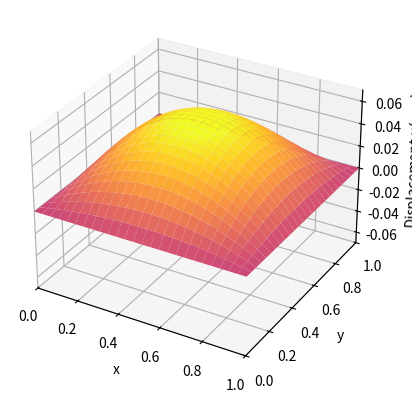

Write the Python code that produced this figure.
import numpy as np
import matplotlib.pyplot as plt
import matplotlib.animation as animation
from matplotlib.animation import PillowWriter

# domain
xMin = 0
xMax = 1
xPoints = 51

yMin = 0
yMax = 1
yPoints = 51

xLength = xMax - xMin
yLength = yMax - yMin
x = np.linspace(xMin, xMax, xPoints)
y = np.linspace(yMin, yMax, yPoints)
dx = xLength / (xPoints - 1)
dy = yLength / (yPoints - 1)

# time
time = 1.0
dt = 0.01
timeSteps = int(time / dt) + 1

# material parameters
wavespeed = 1.0
density = 1.0

# spatially varying density
rho = np.zeros((xPoints, yPoints))
rho[:, :] = density


# stability - CFL condition
if (wavespeed * dt) / dx > 1.0 or (wavespeed * dt) / dy > 1.0:
    raise ValueError("CLF condition is not satisfied!")
print("CFL value: ", (wavespeed * dt) / dx)

# initialize arrays
u = np.zeros((xPoints, yPoints))
u_old = np.zeros((xPoints, yPoints))
u_new = np.zeros((xPoints, yPoints))

# initial condition
for i in range(xPoints):
    for j in range(yPoints):
        u[i, j] = (x[i] * (x[i] - 1)) * (y[j] * (y[j] - 1))

# set previous the same a start time
u_old[:, :] = u[:, :]

# Prepare the plot
fig = plt.figure()
ax = fig.add_subplot(111, projection='3d')
X, Y = np.meshgrid(x, y)
surface = ax.plot_surface(X, Y, u.T, cmap='plasma', vmin=-0.06, vmax=0.06)

# Prepare plot parameters
ax.set_xlim(xMin, xMax)
ax.set_ylim(yMin, yMax)
ax.set_zlim(-0.07, 0.07)
ax.set_xlabel('x')
ax.set_ylabel('y')
ax.set_zlabel('Displacement $u(x,y)$')

# update function
def animate(frame):
    global u, u_old, u_new
    # central difference
    for i in range(1, xPoints - 1):
        for j in range(1, yPoints - 1):
            x_rho_half_plus = 1 / ((1 / (2 * rho[i,j])) + (1 / (2 * rho[i + 1,j])))
            x_rho_half_minus = 1 / ((1 / (2 * rho[i,j])) + (1 / (2 * rho[i - 1,j])))

            y_rho_half_plus = 1 / ((1 / (2 * rho[i, j])) + (1 / (2 * rho[i, j + 1])))
            y_rho_half_minus = 1 / ((1 / (2 * rho[i, j])) + (1 / (2 * rho[i, j - 1])))

            x_term1 = x_rho_half_plus * (u[i + 1, j] - u[i, j])
            x_term2 = x_rho_half_minus * (u[i, j] - u[i - 1, j])

            y_term1 = y_rho_half_plus * (u[i, j + 1] - u[i, j])
            y_term2 = y_rho_half_minus * (u[i, j] - u[i, j - 1])

            u_new[i, j] = 2 * u[i, j] - u_old[i, j] + ((dt ** 2 * wavespeed**2) / (rho[i,j] * dx ** 2)) * (x_term1 - x_term2) + ((dt ** 2 * wavespeed**2) / (rho[i,j] * dy ** 2)) * (y_term1 - y_term2)


    # boundary condition (Dirichlet)
    u_new[0, :] = 0
    u_new[:, 0] = 0
    u_new[-1, :] = 0
    u_new[:, -1] = 0

    # update time step
    u_old[:, :] = u[:, :]
    u[:, :] = u_new[:, :]

    # Update surface data
    ax.clear()
    surface = ax.plot_surface(X, Y, u.T, cmap='plasma', vmin=-0.06, vmax=0.06)
    ax.set_xlim(xMin, xMax)
    ax.set_ylim(yMin, yMax)
    ax.set_zlim(-0.07, 0.07)
    ax.set_xlabel('x')
    ax.set_ylabel('y')
    ax.set_zlabel('Displacement $u(x,y)$')

    return surface,



# animation
ani = animation.FuncAnimation(fig, animate, frames=timeSteps, blit=False, interval=50, repeat=False)
plt.show()

# safe animation
#writer = PillowWriter(fps=10)
#ani.save("2D_popagation.gif", writer=writer)